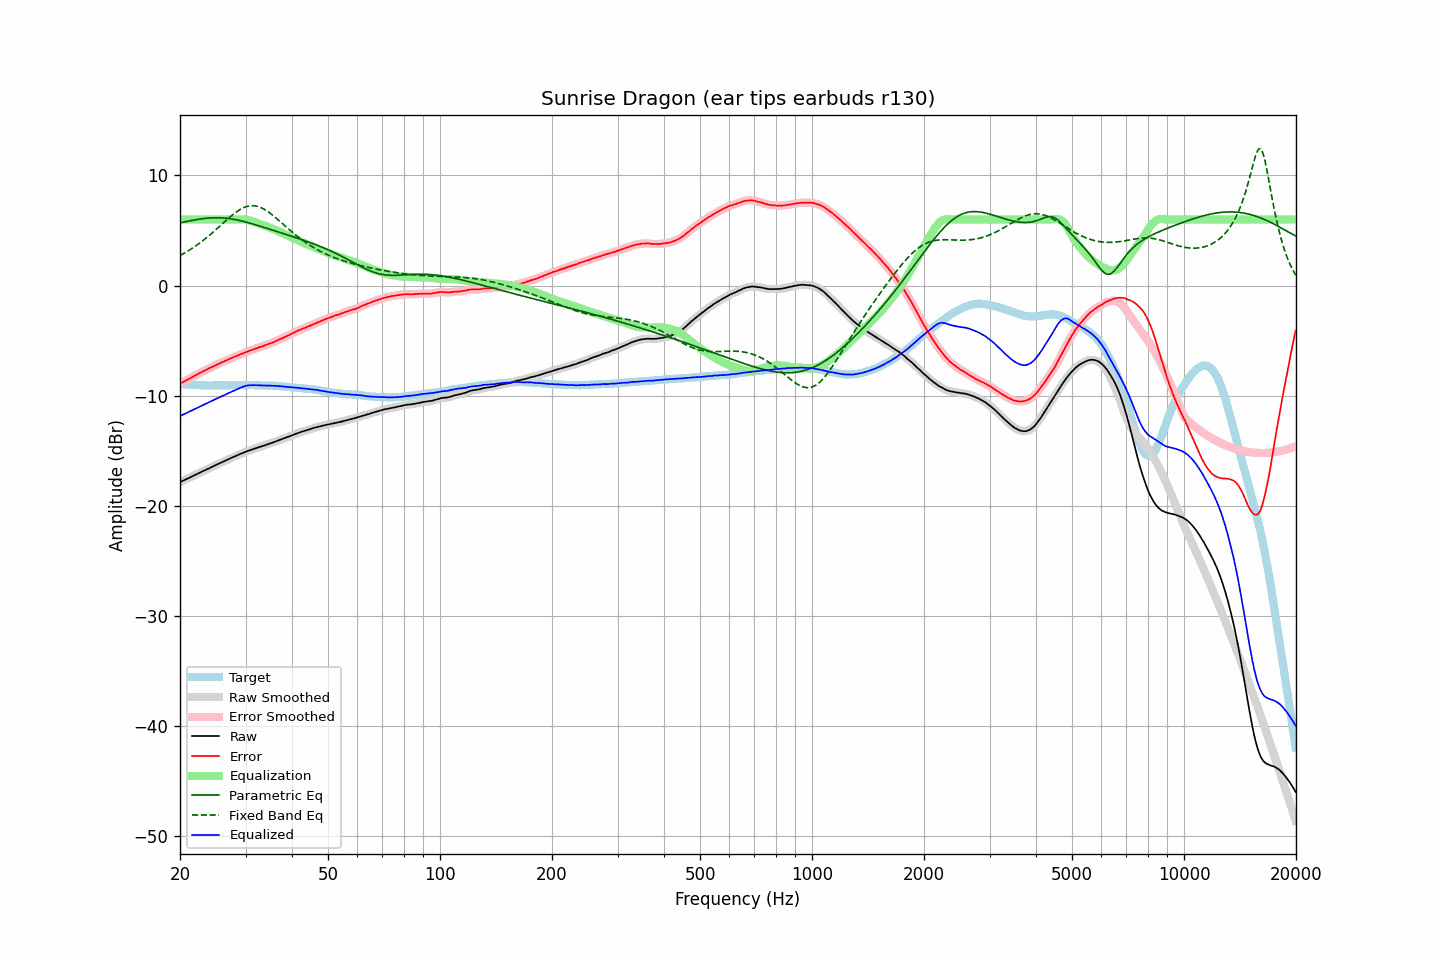

The file beside this chart, header and first rows:
frequency, raw, error, smoothed, error_smoothed, equalization, parametric_eq, fixed_band_eq, equalized_raw, equalized_smoothed, target
20.00, -17.85, -8.91, -17.85, -8.92, 6.00, 5.70, 2.73, -11.85, -11.85, -8.94
20.20, -17.78, -8.83, -17.78, -8.83, 6.00, 5.73, 2.81, -11.78, -11.78, -8.95
20.40, -17.71, -8.75, -17.71, -8.75, 6.00, 5.76, 2.89, -11.71, -11.71, -8.96
20.61, -17.64, -8.68, -17.64, -8.67, 6.00, 5.79, 2.97, -11.64, -11.64, -8.97
20.81, -17.57, -8.58, -17.57, -8.59, 6.00, 5.82, 3.06, -11.57, -11.57, -8.99
21.02, -17.50, -8.50, -17.50, -8.51, 6.00, 5.85, 3.15, -11.50, -11.50, -9.00
21.23, -17.43, -8.42, -17.43, -8.43, 6.00, 5.88, 3.24, -11.43, -11.43, -9.01
21.44, -17.36, -8.36, -17.36, -8.36, 6.00, 5.91, 3.33, -11.36, -11.36, -9.00
21.66, -17.29, -8.28, -17.29, -8.28, 6.00, 5.93, 3.42, -11.29, -11.29, -9.02
21.87, -17.22, -8.20, -17.22, -8.20, 6.00, 5.96, 3.52, -11.22, -11.22, -9.02
22.09, -17.15, -8.11, -17.15, -8.12, 6.00, 5.99, 3.62, -11.15, -11.15, -9.04
22.31, -17.08, -8.04, -17.08, -8.04, 6.00, 6.01, 3.73, -11.08, -11.08, -9.04
22.54, -17.01, -7.97, -17.01, -7.97, 6.00, 6.03, 3.83, -11.01, -11.01, -9.05
22.76, -16.94, -7.89, -16.94, -7.89, 6.00, 6.05, 3.94, -10.94, -10.94, -9.05
22.99, -16.87, -7.81, -16.87, -7.82, 6.00, 6.07, 4.05, -10.87, -10.87, -9.06
23.22, -16.80, -7.73, -16.80, -7.74, 6.00, 6.09, 4.17, -10.80, -10.80, -9.07
23.45, -16.73, -7.67, -16.73, -7.67, 6.00, 6.11, 4.28, -10.73, -10.73, -9.06
23.69, -16.66, -7.60, -16.66, -7.59, 6.00, 6.12, 4.41, -10.66, -10.66, -9.07
23.92, -16.59, -7.51, -16.59, -7.52, 6.00, 6.13, 4.53, -10.59, -10.59, -9.08
24.16, -16.52, -7.45, -16.53, -7.45, 6.00, 6.14, 4.65, -10.52, -10.53, -9.07
24.40, -16.46, -7.39, -16.46, -7.39, 6.00, 6.15, 4.78, -10.46, -10.46, -9.07
24.65, -16.39, -7.33, -16.39, -7.32, 6.00, 6.16, 4.91, -10.39, -10.39, -9.07
24.89, -16.32, -7.25, -16.32, -7.25, 6.00, 6.16, 5.03, -10.32, -10.32, -9.07
25.14, -16.25, -7.17, -16.25, -7.18, 6.00, 6.16, 5.17, -10.25, -10.25, -9.08
25.39, -16.18, -7.10, -16.18, -7.10, 6.00, 6.16, 5.30, -10.18, -10.18, -9.08
25.65, -16.11, -7.04, -16.12, -7.04, 6.00, 6.15, 5.43, -10.11, -10.12, -9.08
25.91, -16.05, -6.98, -16.05, -6.97, 6.00, 6.15, 5.56, -10.05, -10.05, -9.08
26.16, -15.98, -6.91, -15.98, -6.91, 6.00, 6.14, 5.70, -9.98, -9.98, -9.07
26.43, -15.91, -6.85, -15.92, -6.85, 6.00, 6.13, 5.83, -9.91, -9.92, -9.07
26.69, -15.85, -6.78, -15.85, -6.78, 6.00, 6.11, 5.96, -9.85, -9.85, -9.07
26.96, -15.78, -6.72, -15.78, -6.71, 6.00, 6.09, 6.09, -9.78, -9.78, -9.07
27.23, -15.71, -6.65, -15.72, -6.65, 6.00, 6.07, 6.22, -9.71, -9.72, -9.07
27.50, -15.65, -6.59, -15.65, -6.58, 6.00, 6.05, 6.34, -9.65, -9.65, -9.07
27.77, -15.58, -6.52, -15.58, -6.52, 6.00, 6.03, 6.46, -9.58, -9.58, -9.06
28.05, -15.52, -6.46, -15.52, -6.46, 6.00, 6.00, 6.57, -9.52, -9.52, -9.06
28.33, -15.45, -6.40, -15.45, -6.40, 6.00, 5.97, 6.68, -9.45, -9.45, -9.05
28.62, -15.39, -6.35, -15.39, -6.34, 6.00, 5.95, 6.78, -9.39, -9.38, -9.05
28.90, -15.32, -6.28, -15.32, -6.28, 6.01, 5.91, 6.88, -9.31, -9.32, -9.04
29.19, -15.26, -6.22, -15.26, -6.22, 6.01, 5.88, 6.96, -9.25, -9.25, -9.04
29.48, -15.20, -6.16, -15.20, -6.16, 6.01, 5.84, 7.04, -9.20, -9.19, -9.04
29.78, -15.14, -6.11, -15.14, -6.10, 6.00, 5.81, 7.10, -9.14, -9.14, -9.04
30.08, -15.08, -6.05, -15.09, -6.04, 5.98, 5.77, 7.16, -9.10, -9.10, -9.04
30.38, -15.03, -5.99, -15.03, -5.99, 5.96, 5.73, 7.20, -9.07, -9.07, -9.05
30.68, -14.98, -5.93, -14.98, -5.93, 5.93, 5.69, 7.23, -9.06, -9.06, -9.05
30.99, -14.93, -5.89, -14.93, -5.89, 5.89, 5.65, 7.25, -9.05, -9.05, -9.05
31.30, -14.88, -5.84, -14.88, -5.83, 5.84, 5.61, 7.25, -9.04, -9.04, -9.05
31.61, -14.83, -5.78, -14.83, -5.78, 5.79, 5.56, 7.25, -9.04, -9.04, -9.05
31.93, -14.78, -5.72, -14.78, -5.72, 5.73, 5.52, 7.23, -9.05, -9.05, -9.07
32.24, -14.73, -5.67, -14.73, -5.67, 5.68, 5.48, 7.20, -9.05, -9.05, -9.06
32.57, -14.68, -5.62, -14.69, -5.62, 5.62, 5.43, 7.15, -9.06, -9.06, -9.07
32.89, -14.64, -5.57, -14.64, -5.57, 5.57, 5.39, 7.10, -9.07, -9.07, -9.07
33.22, -14.59, -5.52, -14.59, -5.52, 5.52, 5.34, 7.03, -9.07, -9.07, -9.07
33.55, -14.54, -5.47, -14.55, -5.48, 5.47, 5.30, 6.96, -9.07, -9.08, -9.07
33.89, -14.50, -5.42, -14.50, -5.42, 5.42, 5.25, 6.88, -9.08, -9.08, -9.08
34.23, -14.45, -5.37, -14.45, -5.36, 5.37, 5.20, 6.78, -9.09, -9.08, -9.09
34.57, -14.39, -5.30, -14.40, -5.31, 5.31, 5.16, 6.68, -9.08, -9.08, -9.09
34.92, -14.34, -5.25, -14.34, -5.25, 5.26, 5.11, 6.58, -9.08, -9.09, -9.10
35.27, -14.29, -5.22, -14.29, -5.20, 5.20, 5.06, 6.46, -9.09, -9.09, -9.08
35.62, -14.24, -5.15, -14.24, -5.15, 5.14, 5.02, 6.35, -9.10, -9.10, -9.10
35.97, -14.18, -5.08, -14.18, -5.09, 5.08, 4.97, 6.23, -9.10, -9.11, -9.10
... 635 more rows
